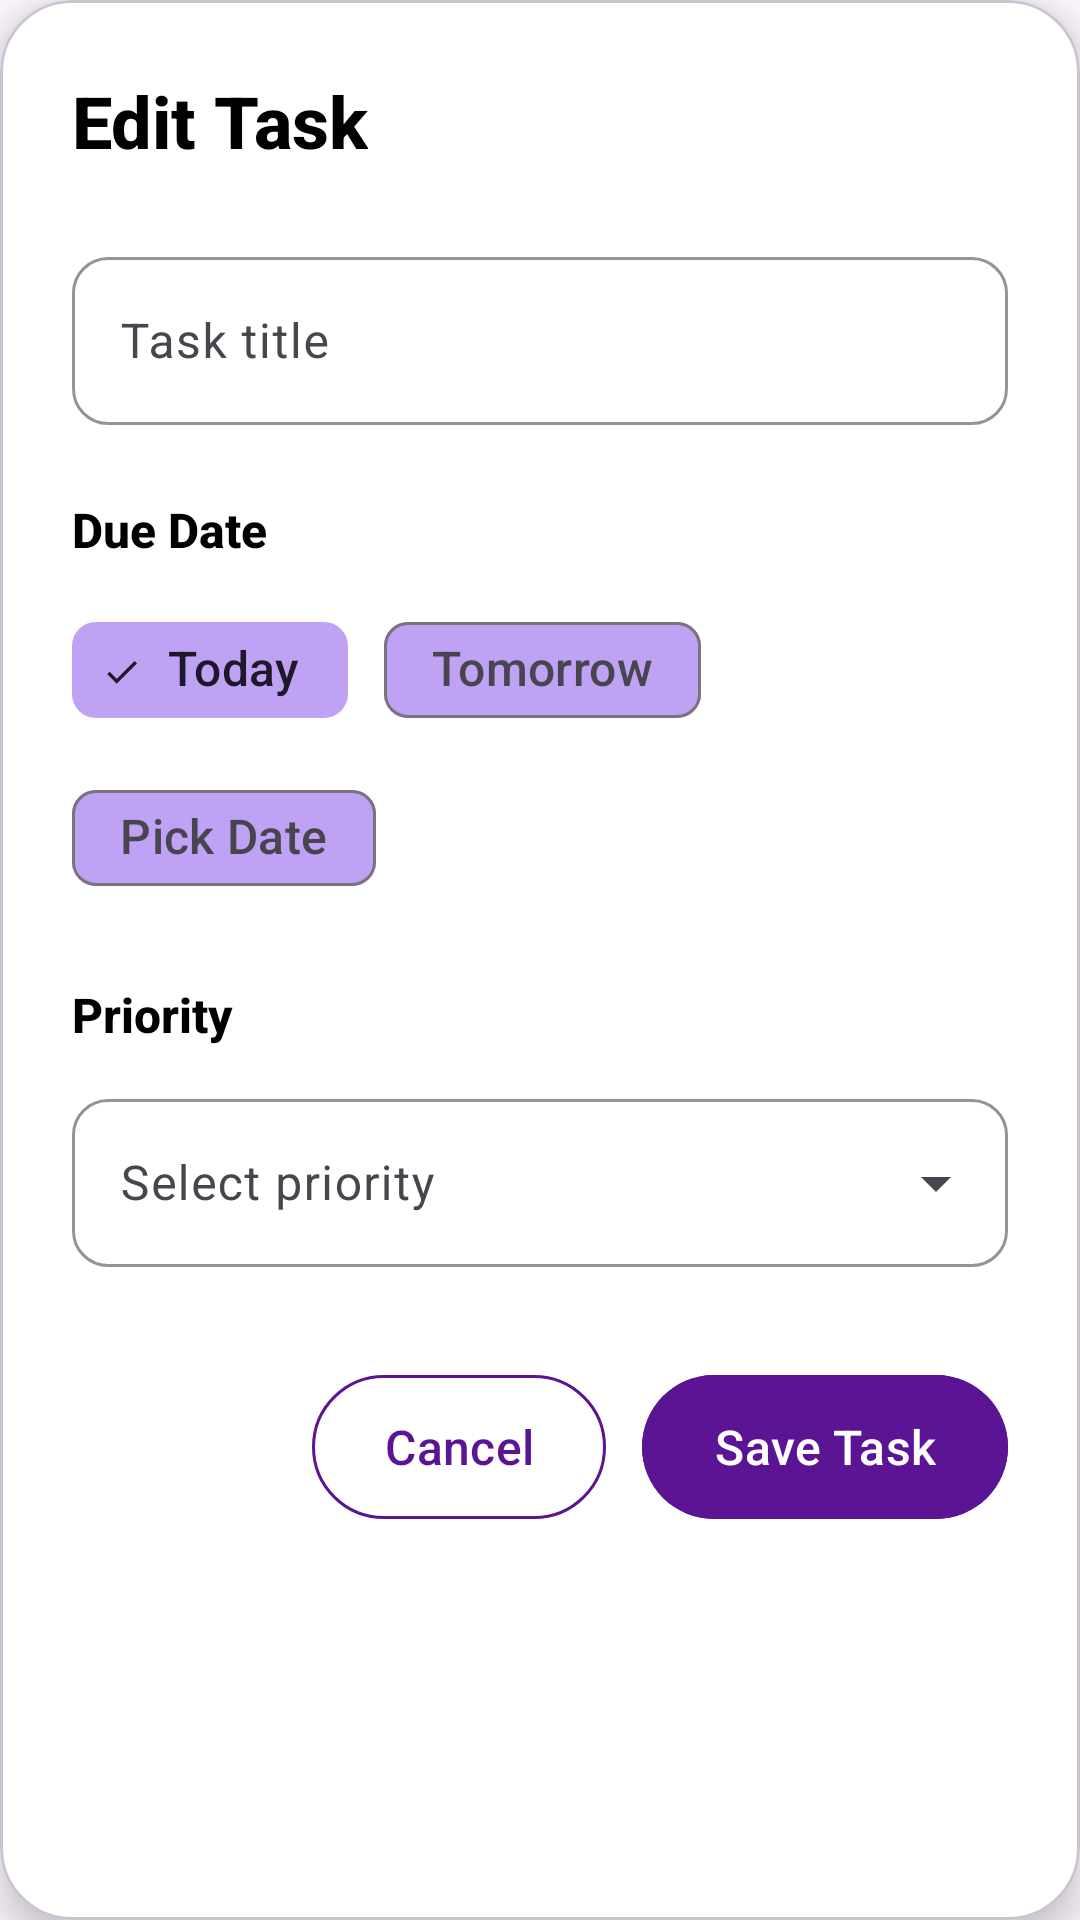

This screen was rendered from an Android layout file. Write that file and the resources it references.
<!-- AndroidManifest.xml: application theme Theme.ProcrastiMATES -->
<!-- res/layout/bottom_sheet_edit_task.xml -->
<?xml version="1.0" encoding="utf-8"?>
<com.google.android.material.card.MaterialCardView
    xmlns:android="http://schemas.android.com/apk/res/android"
    xmlns:app="http://schemas.android.com/apk/res-auto"
    android:layout_width="match_parent"
    android:layout_height="wrap_content"
    android:layout_margin="12dp"
    app:cardCornerRadius="24dp"
    app:cardElevation="8dp"
    app:cardBackgroundColor="@android:color/white">

    <androidx.constraintlayout.widget.ConstraintLayout
        android:layout_width="match_parent"
        android:layout_height="wrap_content"
        android:padding="24dp">

        
        <TextView
            android:id="@+id/headerTitle"
            android:layout_width="wrap_content"
            android:layout_height="wrap_content"
            android:text="Edit Task"
            android:textSize="24sp"
            android:textStyle="bold"
            android:textColor="@android:color/black"
            android:fontFamily="sans-serif-medium"
            app:layout_constraintTop_toTopOf="parent"
            app:layout_constraintStart_toStartOf="parent" />

        
        <com.google.android.material.textfield.TextInputLayout
            android:id="@+id/taskInputLayout"
            android:layout_width="0dp"
            android:layout_height="wrap_content"
            android:layout_marginTop="24dp"
            android:hint="Task title"
            app:boxBackgroundMode="outline"
            app:boxCornerRadiusTopStart="12dp"
            app:boxCornerRadiusTopEnd="12dp"
            app:boxCornerRadiusBottomStart="12dp"
            app:boxCornerRadiusBottomEnd="12dp"
            app:boxStrokeColor="@android:color/holo_blue_bright"
            app:hintTextColor="@android:color/holo_blue_bright"
            app:layout_constraintTop_toBottomOf="@id/headerTitle"
            app:layout_constraintStart_toStartOf="parent"
            app:layout_constraintEnd_toEndOf="parent">

            <com.google.android.material.textfield.TextInputEditText
                android:id="@+id/editTaskTitle"
                android:layout_width="match_parent"
                android:layout_height="wrap_content"
                android:textSize="16sp"
                android:minHeight="56dp"
                android:padding="16dp"
                android:inputType="textCapSentences|textMultiLine"
                android:maxLines="3" />
        </com.google.android.material.textfield.TextInputLayout>

        
        <TextView
            android:id="@+id/dueDateLabel"
            android:layout_width="wrap_content"
            android:layout_height="wrap_content"
            android:layout_marginTop="24dp"
            android:text="Due Date"
            android:textSize="16sp"
            android:textStyle="bold"
            android:textColor="@android:color/black"
            android:fontFamily="sans-serif-medium"
            app:layout_constraintTop_toBottomOf="@id/taskInputLayout"
            app:layout_constraintStart_toStartOf="parent" />

        
        <com.google.android.material.chip.ChipGroup
            android:id="@+id/dateChipGroup"
            android:layout_width="0dp"
            android:layout_height="wrap_content"
            android:layout_marginTop="12dp"
            app:singleSelection="true"
            app:chipSpacingHorizontal="12dp"
            app:layout_constraintTop_toBottomOf="@id/dueDateLabel"
            app:layout_constraintStart_toStartOf="parent"
            app:layout_constraintEnd_toEndOf="parent">

            <com.google.android.material.chip.Chip
                android:id="@+id/todayChip"
                android:layout_width="wrap_content"
                android:layout_height="wrap_content"
                android:text="Today"
                android:textSize="16sp"
                android:minHeight="48dp"
                android:checkable="true"
                android:checked="true"
                style="@style/Widget.Material3.Chip.Filter"
                app:chipBackgroundColor="@color/taskDotColor" />

            <com.google.android.material.chip.Chip
                android:id="@+id/tomorrowChip"
                android:layout_width="wrap_content"
                android:layout_height="wrap_content"
                android:text="Tomorrow"
                android:textSize="16sp"
                android:minHeight="48dp"
                android:checkable="true"
                style="@style/Widget.Material3.Chip.Filter"
                app:chipBackgroundColor="@color/taskDotColor" />

            <com.google.android.material.chip.Chip
                android:id="@+id/pickDateChip"
                android:layout_width="wrap_content"
                android:layout_height="wrap_content"
                android:text="Pick Date"
                android:textSize="16sp"
                android:minHeight="48dp"
                android:checkable="true"
                style="@style/Widget.Material3.Chip.Filter"
                app:chipBackgroundColor="@color/taskDotColor" />
        </com.google.android.material.chip.ChipGroup>

        
        <TextView
            android:id="@+id/priorityLabel"
            android:layout_width="wrap_content"
            android:layout_height="wrap_content"
            android:layout_marginTop="24dp"
            android:text="Priority"
            android:textSize="16sp"
            android:textStyle="bold"
            android:textColor="@android:color/black"
            android:fontFamily="sans-serif-medium"
            app:layout_constraintTop_toBottomOf="@id/dateChipGroup"
            app:layout_constraintStart_toStartOf="parent" />

        
        <com.google.android.material.textfield.TextInputLayout
            android:id="@+id/priorityInputLayout"
            android:layout_width="0dp"
            android:layout_height="wrap_content"
            android:layout_marginTop="12dp"
            android:hint="Select priority"
            app:boxBackgroundMode="outline"
            app:endIconMode="dropdown_menu"
            app:boxCornerRadiusTopStart="12dp"
            app:boxCornerRadiusTopEnd="12dp"
            app:boxCornerRadiusBottomStart="12dp"
            app:boxCornerRadiusBottomEnd="12dp"
            app:boxStrokeColor="@android:color/holo_blue_bright"
            style="@style/Widget.Material3.TextInputLayout.OutlinedBox.ExposedDropdownMenu"
            app:layout_constraintTop_toBottomOf="@id/priorityLabel"
            app:layout_constraintStart_toStartOf="parent"
            app:layout_constraintEnd_toEndOf="parent">

            <AutoCompleteTextView
                android:id="@+id/prioritySpinner"
                android:layout_width="match_parent"
                android:layout_height="wrap_content"
                android:minHeight="56dp"
                android:textSize="16sp"
                android:padding="16dp"
                android:inputType="none"
                android:focusable="false"
                android:clickable="true" />
        </com.google.android.material.textfield.TextInputLayout>

        
        <com.google.android.material.button.MaterialButton
            android:id="@+id/cancelButton"
            android:layout_width="wrap_content"
            android:layout_height="56dp"
            android:layout_marginTop="32dp"
            android:layout_marginEnd="12dp"
            android:text="Cancel"
            android:textSize="16sp"
            android:backgroundTint="@android:color/transparent"
            android:textColor="@color/ic_launcher_background"
            app:strokeWidth="1dp"
            app:strokeColor="@color/ic_launcher_background"
            app:cornerRadius="28dp"
            style="@style/Widget.Material3.Button.OutlinedButton"
            app:layout_constraintTop_toBottomOf="@id/priorityInputLayout"
            app:layout_constraintEnd_toStartOf="@id/saveButton" />

        <com.google.android.material.button.MaterialButton
            android:id="@+id/saveButton"
            android:layout_width="wrap_content"
            android:layout_height="56dp"
            android:layout_marginTop="32dp"
            android:text="Save Task"
            android:textSize="16sp"
            android:textColor="@android:color/white"
            android:backgroundTint="@color/ic_launcher_background"
            android:paddingHorizontal="24dp"
            app:cornerRadius="28dp"
            app:layout_constraintTop_toBottomOf="@id/priorityInputLayout"
            app:layout_constraintEnd_toEndOf="parent" />

    </androidx.constraintlayout.widget.ConstraintLayout>
</com.google.android.material.card.MaterialCardView>
<!-- resources referenced by this layout -->
<resources>
  <color name="ic_launcher_background">#5B1594</color>
  <color name="taskDotColor">#BFA2F4</color>
  <style name="Theme.ProcrastiMATES" parent="Base.Theme.ProcrastiMATES" />
  <style name="Base.Theme.ProcrastiMATES" parent="Theme.Material3.DayNight.NoActionBar">
          
          
      </style>
</resources>
